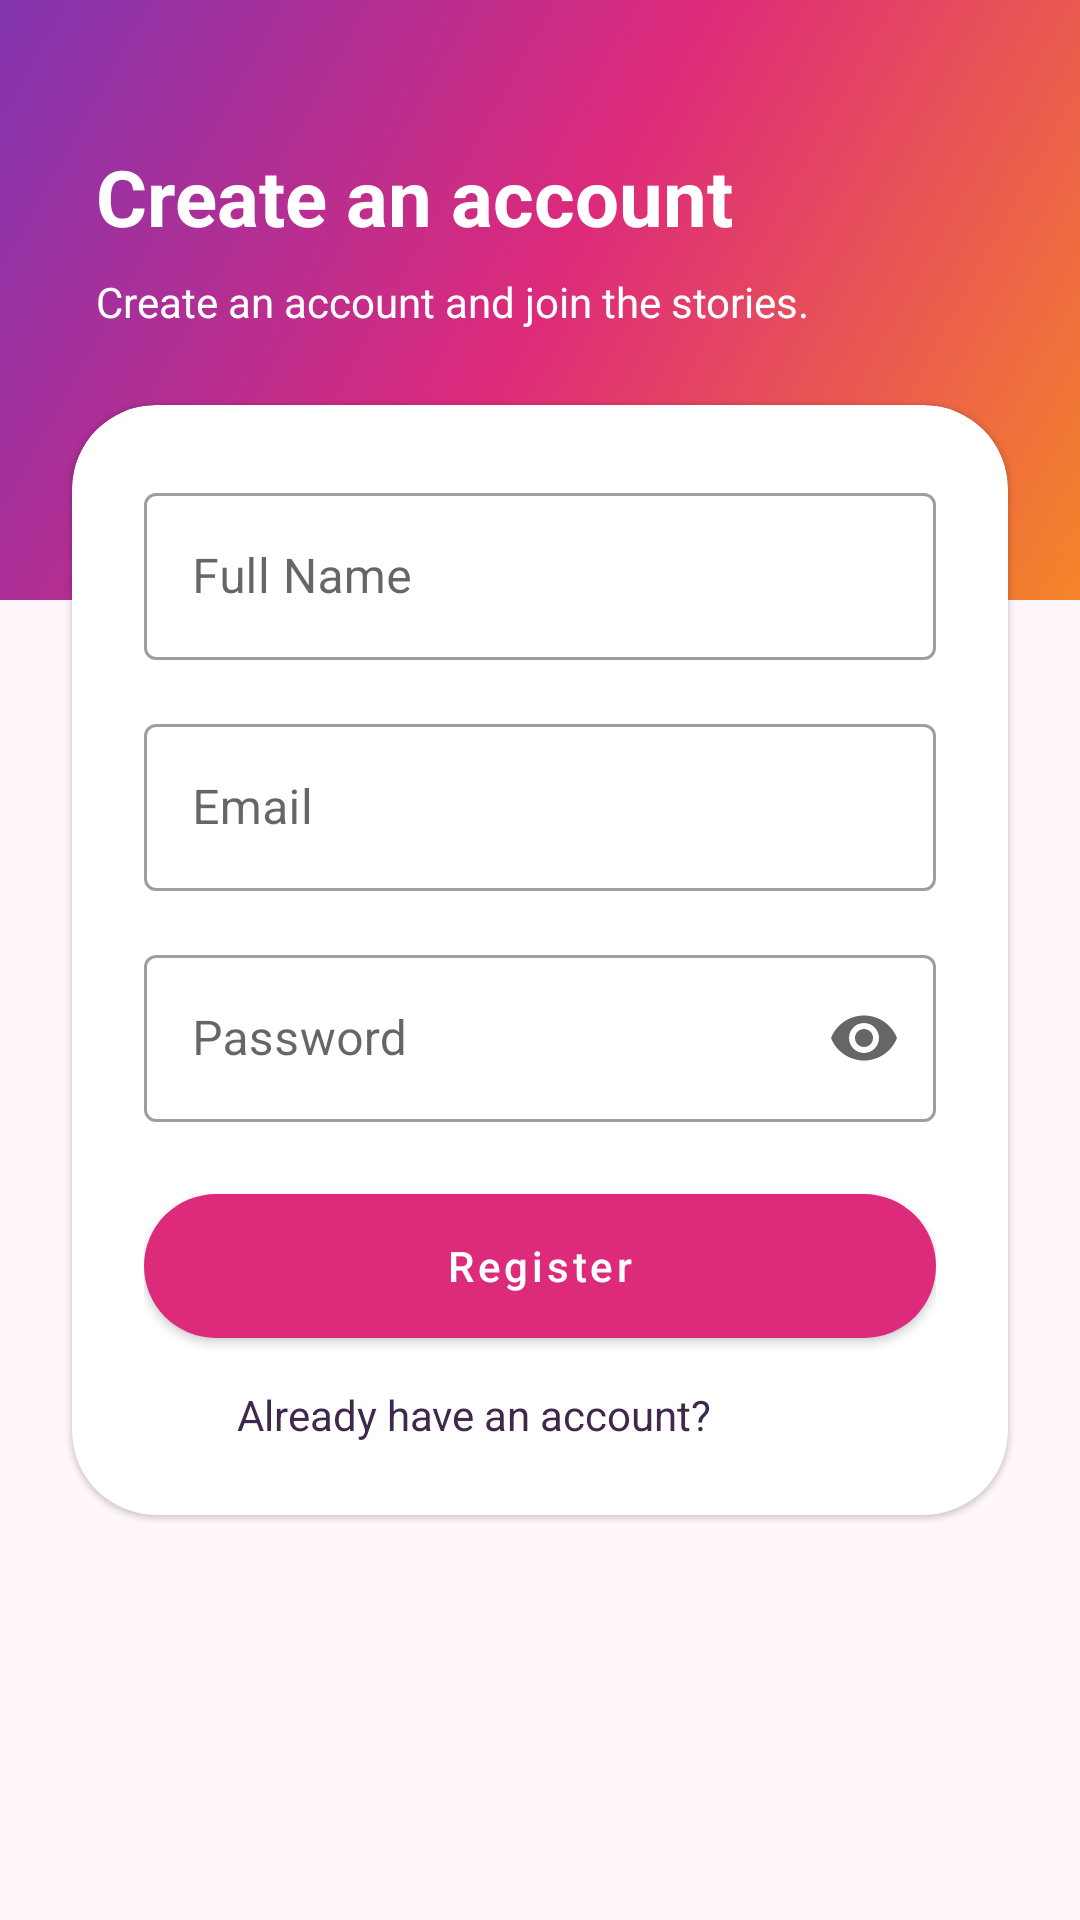

Write the Android layout XML for this screen, with the resource values it uses.
<!-- AndroidManifest.xml: application theme Theme.InstaApp -->
<!-- res/layout/fragment_register.xml -->
<?xml version="1.0" encoding="utf-8"?>
<androidx.constraintlayout.widget.ConstraintLayout xmlns:android="http://schemas.android.com/apk/res/android"
    xmlns:app="http://schemas.android.com/apk/res-auto"
    android:layout_width="match_parent"
    android:layout_height="match_parent"
    android:background="@color/color_background">

    <View
        android:id="@+id/registerHero"
        android:layout_width="0dp"
        android:layout_height="200dp"
        android:background="@drawable/bg_gradient_primary"
        app:layout_constraintEnd_toEndOf="parent"
        app:layout_constraintStart_toStartOf="parent"
        app:layout_constraintTop_toTopOf="parent" />

    <TextView
        android:id="@+id/registerTitle"
        android:layout_width="wrap_content"
        android:layout_height="wrap_content"
        android:layout_marginStart="32dp"
        android:layout_marginTop="48dp"
        android:text="@string/title_register"
        android:textColor="@android:color/white"
        android:textSize="26sp"
        android:textStyle="bold"
        app:layout_constraintStart_toStartOf="parent"
        app:layout_constraintTop_toTopOf="@id/registerHero" />

    <TextView
        android:id="@+id/registerSubtitle"
        android:layout_width="0dp"
        android:layout_height="wrap_content"
        android:layout_marginStart="32dp"
        android:layout_marginTop="8dp"
        android:layout_marginEnd="32dp"
        android:text="@string/subtitle_register"
        android:textColor="@android:color/white"
        android:textSize="14sp"
        app:layout_constraintEnd_toEndOf="parent"
        app:layout_constraintStart_toStartOf="parent"
        app:layout_constraintTop_toBottomOf="@id/registerTitle" />

    <com.google.android.material.card.MaterialCardView
        android:id="@+id/registerCard"
        android:layout_width="0dp"
        android:layout_height="wrap_content"
        android:layout_margin="24dp"
        android:backgroundTint="@color/color_surface"
        app:cardCornerRadius="28dp"
        app:layout_constraintBottom_toBottomOf="parent"
        app:layout_constraintEnd_toEndOf="parent"
        app:layout_constraintStart_toStartOf="parent"
        app:layout_constraintTop_toTopOf="parent">

        <LinearLayout
            android:layout_width="match_parent"
            android:layout_height="wrap_content"
            android:orientation="vertical"
            android:padding="24dp">

            <com.google.android.material.textfield.TextInputLayout
                android:id="@+id/nameInputLayout"
                style="@style/Widget.MaterialComponents.TextInputLayout.OutlinedBox"
                android:layout_width="match_parent"
                android:layout_height="wrap_content"
                android:hint="@string/text_name">

                <com.google.android.material.textfield.TextInputEditText
                    android:id="@+id/nameInput"
                    android:layout_width="match_parent"
                    android:layout_height="wrap_content"
                    android:inputType="textCapWords" />
            </com.google.android.material.textfield.TextInputLayout>

            <com.google.android.material.textfield.TextInputLayout
                android:id="@+id/registerEmailInputLayout"
                style="@style/Widget.MaterialComponents.TextInputLayout.OutlinedBox"
                android:layout_width="match_parent"
                android:layout_height="wrap_content"
                android:layout_marginTop="16dp"
                android:hint="@string/text_email">

                <com.google.android.material.textfield.TextInputEditText
                    android:id="@+id/registerEmailInput"
                    android:layout_width="match_parent"
                    android:layout_height="wrap_content"
                    android:inputType="textEmailAddress" />
            </com.google.android.material.textfield.TextInputLayout>

            <com.google.android.material.textfield.TextInputLayout
                android:id="@+id/registerPasswordInputLayout"
                style="@style/Widget.MaterialComponents.TextInputLayout.OutlinedBox"
                android:layout_width="match_parent"
                android:layout_height="wrap_content"
                android:layout_marginTop="16dp"
                android:hint="@string/text_password"
                app:endIconMode="password_toggle">

                <com.google.android.material.textfield.TextInputEditText
                    android:id="@+id/registerPasswordInput"
                    android:layout_width="match_parent"
                    android:layout_height="wrap_content"
                    android:inputType="textPassword" />
            </com.google.android.material.textfield.TextInputLayout>

            <com.google.android.material.button.MaterialButton
                android:id="@+id/registerButton"
                android:layout_width="match_parent"
                android:layout_height="wrap_content"
                android:layout_marginTop="24dp"
                android:background="@drawable/bg_button_primary"
                android:text="@string/action_register"
                android:textAllCaps="false"
                android:textColor="@android:color/white" />

            <com.google.android.material.progressindicator.CircularProgressIndicator
                android:id="@+id/registerProgress"
                android:layout_width="wrap_content"
                android:layout_height="wrap_content"
                android:layout_gravity="center_horizontal"
                android:layout_marginTop="12dp"
                app:indicatorColor="@color/color_on_surface"
                android:indeterminateTint="@color/color_on_surface"
                android:indeterminate="true"
                android:visibility="gone" />

            <LinearLayout
                android:id="@+id/loginPrompt"
                android:layout_width="wrap_content"
                android:layout_height="wrap_content"
                android:layout_gravity="center_horizontal"
                android:layout_marginTop="16dp"
                android:orientation="horizontal">

                <TextView
                    android:layout_width="wrap_content"
                    android:layout_height="wrap_content"
                    android:text="@string/prompt_have_account"
                    android:textColor="@color/color_on_surface" />

                <TextView
                    android:id="@+id/loginLink"
                    android:layout_width="wrap_content"
                    android:layout_height="wrap_content"
                    android:layout_marginStart="8dp"
                    android:text="@string/action_login"
                    android:textColor="@color/color_on_primary"
                    android:textStyle="bold" />
            </LinearLayout>
        </LinearLayout>
    </com.google.android.material.card.MaterialCardView>
</androidx.constraintlayout.widget.ConstraintLayout>
<!-- resources referenced by this layout -->
<resources>
  <color name="color_background">#FFF7FB</color>
  <color name="color_on_primary">#FFFFFFFF</color>
  <color name="color_on_surface">#40284D</color>
  <color name="color_surface">#FFFFFFFF</color>
  <!-- drawable bg_button_primary (drawable) -->
  <?xml version="1.0" encoding="utf-8"?>
  <shape xmlns:android="http://schemas.android.com/apk/res/android" android:shape="rectangle">
      <corners android:radius="28dp" />
      <gradient
          android:angle="90"
          android:startColor="#F58529"
          android:centerColor="#DD2A7B"
          android:endColor="#8134AF"
          android:type="linear" />
  </shape>
  <!-- drawable bg_gradient_primary (drawable) -->
  <?xml version="1.0" encoding="utf-8"?>
  <shape xmlns:android="http://schemas.android.com/apk/res/android" android:shape="rectangle">
      <gradient
          android:angle="135"
          android:startColor="#F58529"
          android:centerColor="#DD2A7B"
          android:endColor="#8134AF"
          android:type="linear" />
  </shape>
  <string name="action_login">Login</string>
  <string name="action_register">Register</string>
  <string name="prompt_have_account">Already have an account?</string>
  <string name="subtitle_register">Create an account and join the stories.</string>
  <string name="text_email">Email</string>
  <string name="text_name">Full Name</string>
  <string name="text_password">Password</string>
  <string name="title_register">Create an account</string>
  <style name="Theme.InstaApp" parent="Theme.MaterialComponents.DayNight.NoActionBar">
          <item name="colorPrimary">@color/color_primary</item>
          <item name="colorPrimaryVariant">@color/color_primary_dark</item>
          <item name="colorOnPrimary">@color/color_on_primary</item>
          <item name="colorSecondary">@color/color_secondary</item>
          <item name="android:colorBackground">@color/color_background</item>
          <item name="colorOnBackground">@color/color_on_background</item>
          <item name="android:statusBarColor">@android:color/transparent</item>
          <item name="android:navigationBarColor">@color/color_surface</item>
          <item name="android:windowBackground">@color/color_background</item>
          <item name="android:windowLightStatusBar">false</item>
      </style>
  <color name="color_primary">#DD2A7B</color>
  <color name="color_primary_dark">#A91D5B</color>
  <color name="color_secondary">#F58529</color>
  <color name="color_on_background">#2B1840</color>
</resources>
